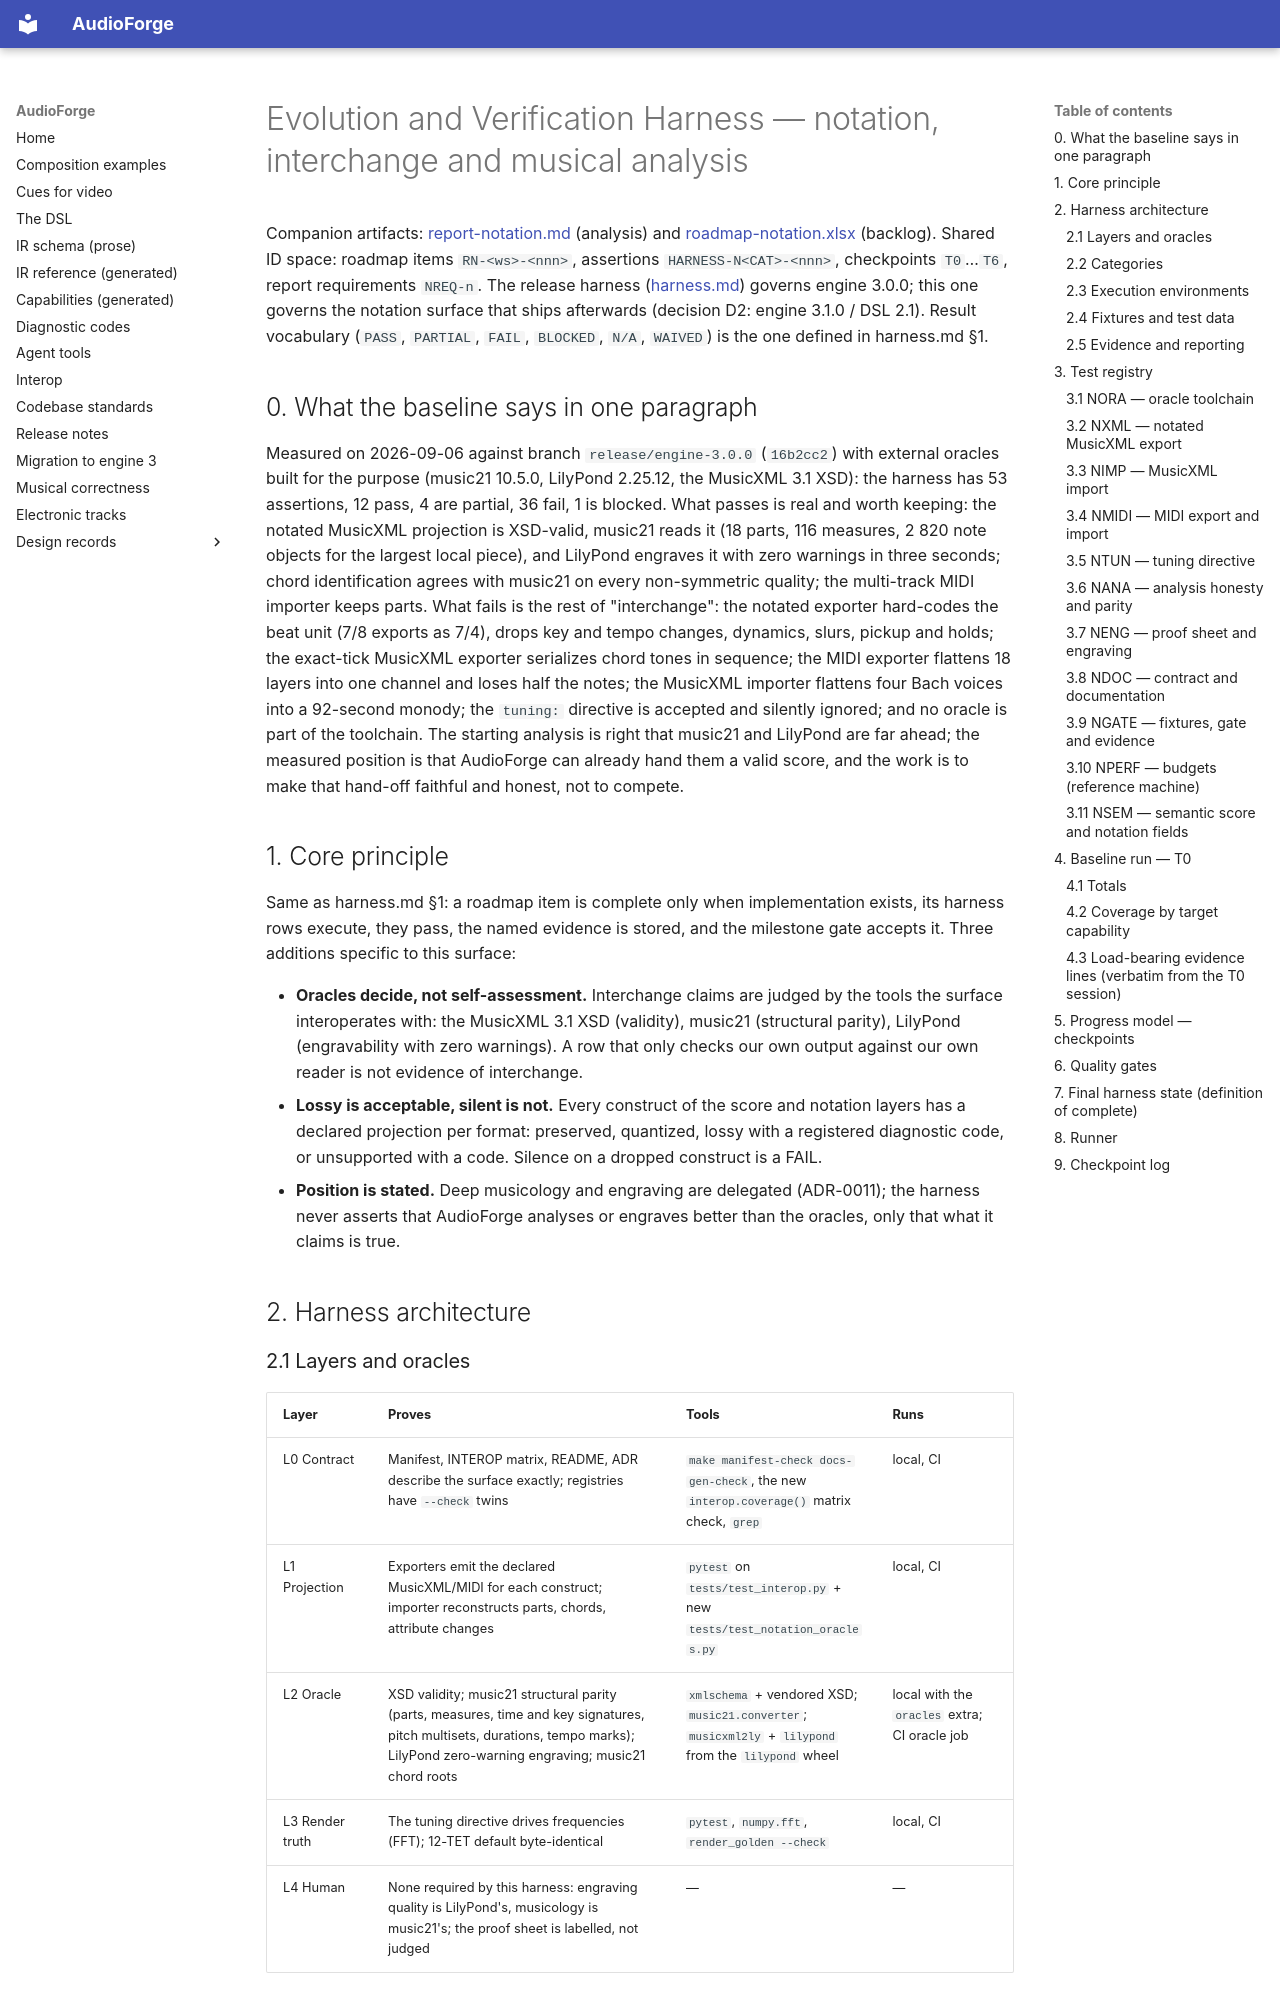

repository: pedroanisio/audioforge · page: evolution/harness-notation/index.html · generator: mkdocs

---
disclaimer:
  notice: >-
    No information within this document should be taken for granted.
    Any statement or premise not backed by a real logical definition
    or verifiable reference may be invalid, erroneous, or a hallucination.
  generated_by: "Claude Fable 5.1 via Claude Code"
  date: "2026-09-06"
---

# Evolution and Verification Harness — notation, interchange and musical analysis

Companion artifacts: [report-notation.md](report-notation.md) (analysis) and
[roadmap-notation.xlsx](roadmap-notation.xlsx) (backlog). Shared ID space: roadmap items
`RN-<ws>-<nnn>`, assertions `HARNESS-N<CAT>-<nnn>`, checkpoints `T0`…`T6`, report requirements
`NREQ-n`. The release harness ([harness.md](harness.md)) governs engine 3.0.0; this one governs
the notation surface that ships afterwards (decision D2: engine 3.1.0 / DSL 2.1). Result
vocabulary (`PASS`, `PARTIAL`, `FAIL`, `BLOCKED`, `N/A`, `WAIVED`) is the one defined in
harness.md §1.

## 0. What the baseline says in one paragraph

Measured on 2026-09-06 against branch `release/engine-3.0.0` (`16b2cc2`) with external oracles
built for the purpose (music21 10.5.0, LilyPond 2.25.12, the MusicXML 3.1 XSD): the harness has
53 assertions, 12 pass, 4 are partial, 36 fail, 1 is blocked. What passes is real and worth
keeping: the notated MusicXML projection is XSD-valid, music21 reads it (18 parts, 116 measures,
2 820 note objects for the largest local piece), and LilyPond engraves it with zero warnings in
three seconds; chord identification agrees with music21 on every non-symmetric quality; the
multi-track MIDI importer keeps parts. What fails is the rest of "interchange": the notated
exporter hard-codes the beat unit (7/8 exports as 7/4), drops key and tempo changes, dynamics,
slurs, pickup and holds; the exact-tick MusicXML exporter serializes chord tones in sequence; the
MIDI exporter flattens 18 layers into one channel and loses half the notes; the MusicXML importer
flattens four Bach voices into a 92-second monody; the `tuning:` directive is accepted and
silently ignored; and no oracle is part of the toolchain. The starting analysis is right that
music21 and LilyPond are far ahead; the measured position is that AudioForge can already hand
them a valid score, and the work is to make that hand-off faithful and honest, not to compete.

## 1. Core principle

Same as harness.md §1: a roadmap item is complete only when implementation exists, its harness
rows execute, they pass, the named evidence is stored, and the milestone gate accepts it.
Three additions specific to this surface:

- **Oracles decide, not self-assessment.** Interchange claims are judged by the tools the
  surface interoperates with: the MusicXML 3.1 XSD (validity), music21 (structural parity),
  LilyPond (engravability with zero warnings). A row that only checks our own output against
  our own reader is not evidence of interchange.
- **Lossy is acceptable, silent is not.** Every construct of the score and notation layers
  has a declared projection per format: preserved, quantized, lossy with a registered
  diagnostic code, or unsupported with a code. Silence on a dropped construct is a FAIL.
- **Position is stated.** Deep musicology and engraving are delegated (ADR-0011); the harness
  never asserts that AudioForge analyses or engraves better than the oracles, only that what it
  claims is true.

## 2. Harness architecture
